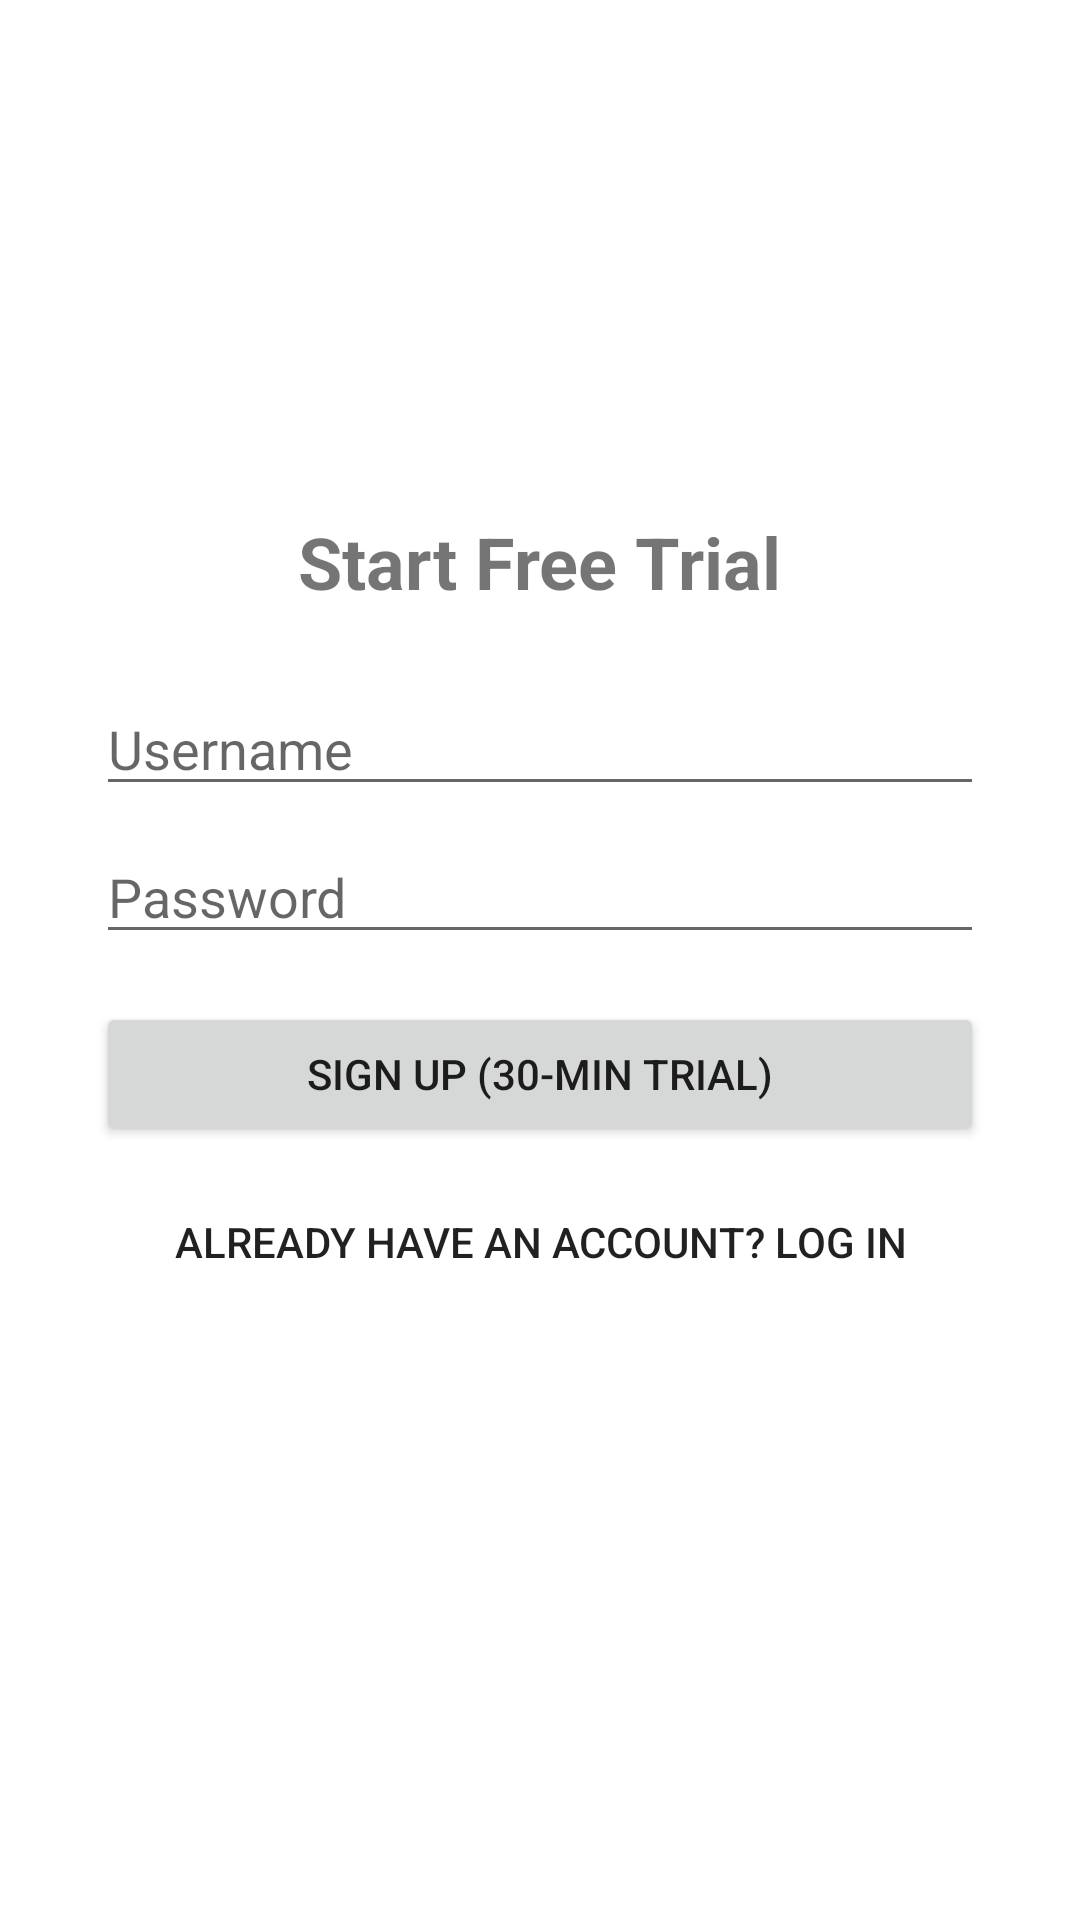

Here is an Android app screen rendered from its layout file. Give the layout XML and the strings, colors and styles it references.
<!-- AndroidManifest.xml: application theme Theme.Aegis -->
<!-- res/layout/activity_signup.xml -->
<?xml version="1.0" encoding="utf-8"?>
<LinearLayout xmlns:android="http://schemas.android.com/apk/res/android"
    android:layout_width="match_parent"
    android:layout_height="match_parent"
    android:orientation="vertical"
    android:gravity="center"
    android:padding="32dp">

    <TextView
        android:layout_width="wrap_content"
        android:layout_height="wrap_content"
        android:text="Start Free Trial"
        android:textSize="24sp"
        android:textStyle="bold"
        android:layout_marginBottom="24dp" />

    <EditText
        android:id="@+id/usernameInput"
        android:layout_width="match_parent"
        android:layout_height="wrap_content"
        android:hint="Username"
        android:inputType="text" />

    <EditText
        android:id="@+id/passwordInput"
        android:layout_width="match_parent"
        android:layout_height="wrap_content"
        android:hint="Password"
        android:inputType="textPassword"
        android:layout_marginTop="8dp" />

    <Button
        android:id="@+id/signupSubmitButton"
        android:layout_width="match_parent"
        android:layout_height="wrap_content"
        android:text="Sign up (30-min trial)"
        android:layout_marginTop="16dp" />

    <Button
        android:id="@+id/goToLoginButton"
        style="?android:attr/borderlessButtonStyle"
        android:layout_width="match_parent"
        android:layout_height="wrap_content"
        android:text="Already have an account? Log in"
        android:layout_marginTop="8dp" />

    <TextView
        android:id="@+id/errorText"
        android:layout_width="match_parent"
        android:layout_height="wrap_content"
        android:textColor="#FF5C5C"
        android:layout_marginTop="12dp" />

    <ProgressBar
        android:id="@+id/loadingSpinner"
        android:layout_width="wrap_content"
        android:layout_height="wrap_content"
        android:visibility="gone"
        android:layout_marginTop="12dp" />

</LinearLayout>
<!-- resources referenced by this layout -->
<resources>
  <style name="Theme.Aegis" parent="Theme.MaterialComponents.DayNight.NoActionBar">
          <item name="colorPrimary">#4F8CFF</item>
          <item name="colorPrimaryDark">#0F1115</item>
          <item name="colorAccent">#4F8CFF</item>
      </style>
</resources>
